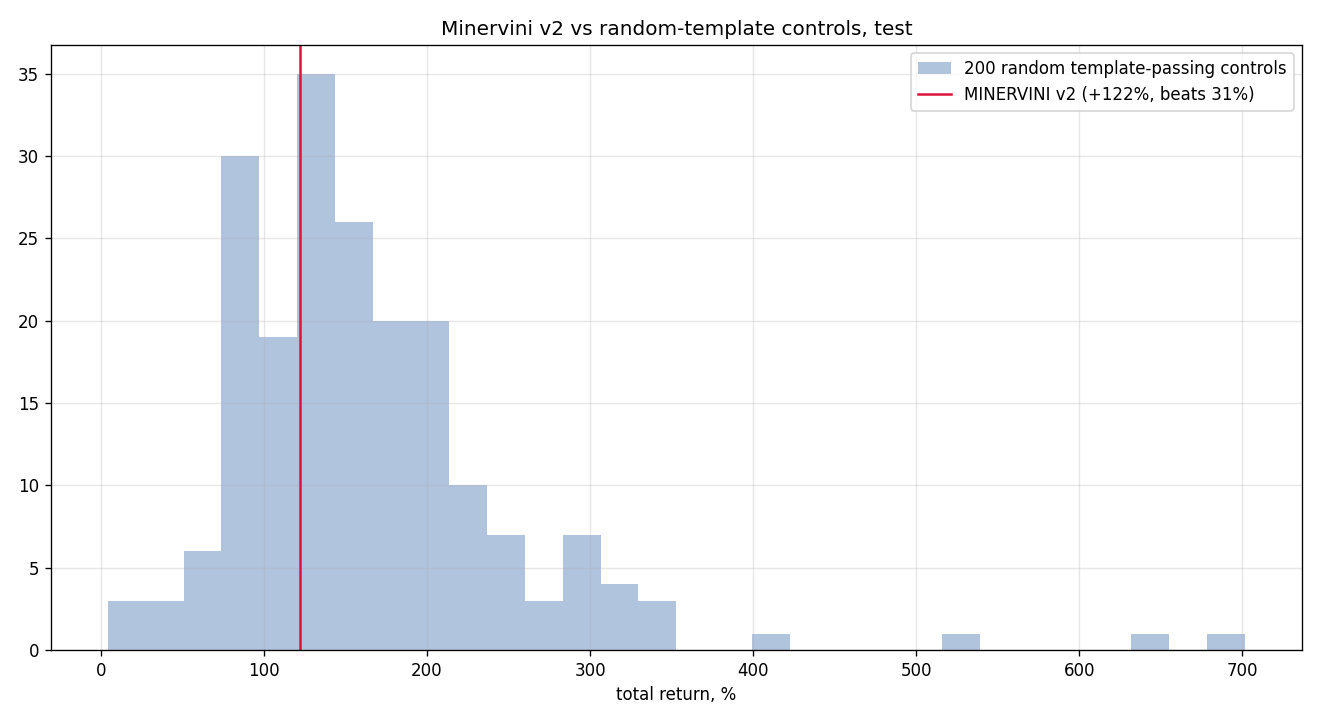

Data behind this chart, as committed beside it:
seed, total_return, n_trades
0, 1.253, 227
1, 1.451, 227
2, 0.6136, 238
3, 1.905, 244
4, 2.275, 261
5, 1.475, 234
6, 0.9093, 251
7, 1.732, 251
8, 0.8932, 220
9, 1.491, 225
10, 1.427, 240
11, 0.4279, 248
12, 1.345, 238
13, 4.011, 229
14, 0.562, 252
15, 0.9291, 250
16, 0.9583, 231
17, 2.557, 241
18, 1.293, 234
19, 0.9672, 262
20, 2.364, 234
21, 1.389, 237
22, 1.312, 242
23, 1.666, 231
24, 2.091, 234
25, 1.979, 253
26, 1.259, 233
27, 2.838, 235
28, 1.229, 250
29, 2.186, 231
30, 1.035, 237
31, 0.342, 251
32, 1.124, 226
33, 3.116, 236
34, 1.345, 239
35, 1.396, 239
36, 0.8049, 232
37, 1.943, 226
38, 1.401, 233
39, 1.001, 257
40, 1.71, 227
41, 0.8595, 227
42, 1.082, 236
43, 2.626, 244
44, 1.877, 236
45, 1.25, 243
46, 2.578, 233
47, 1.452, 241
48, 0.8729, 236
49, 3.068, 237
50, 0.9611, 235
51, 0.7375, 228
52, 1.833, 223
53, 1.552, 236
54, 1.861, 244
55, 0.04109, 267
56, 0.7784, 226
57, 1.091, 235
58, 0.8018, 236
59, 2.223, 242
... 140 more rows
